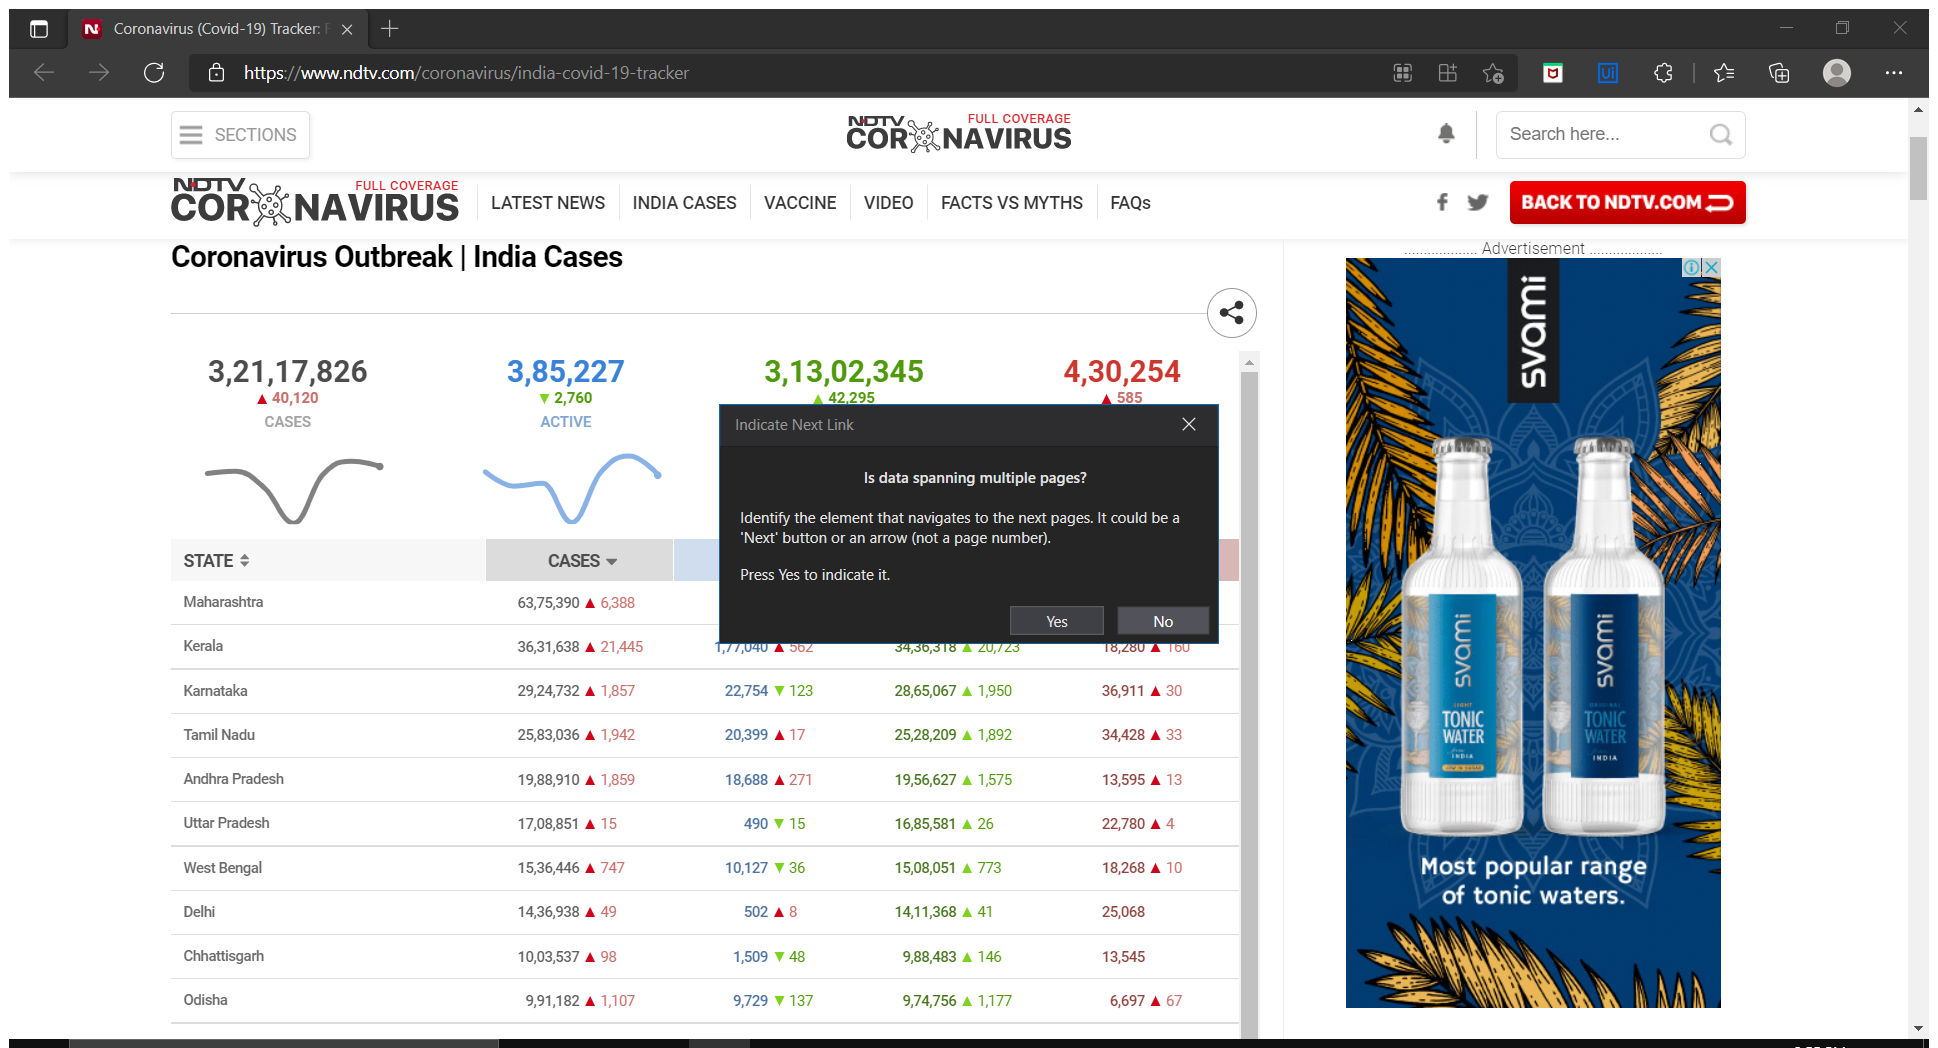
Workflow: first

Step 1: Attach Browser 'Coronavir Page' in window 'Coronavirus (Covid-19) Tracker: Find India’s day wise Cases, Dea*' (msedge.exe)

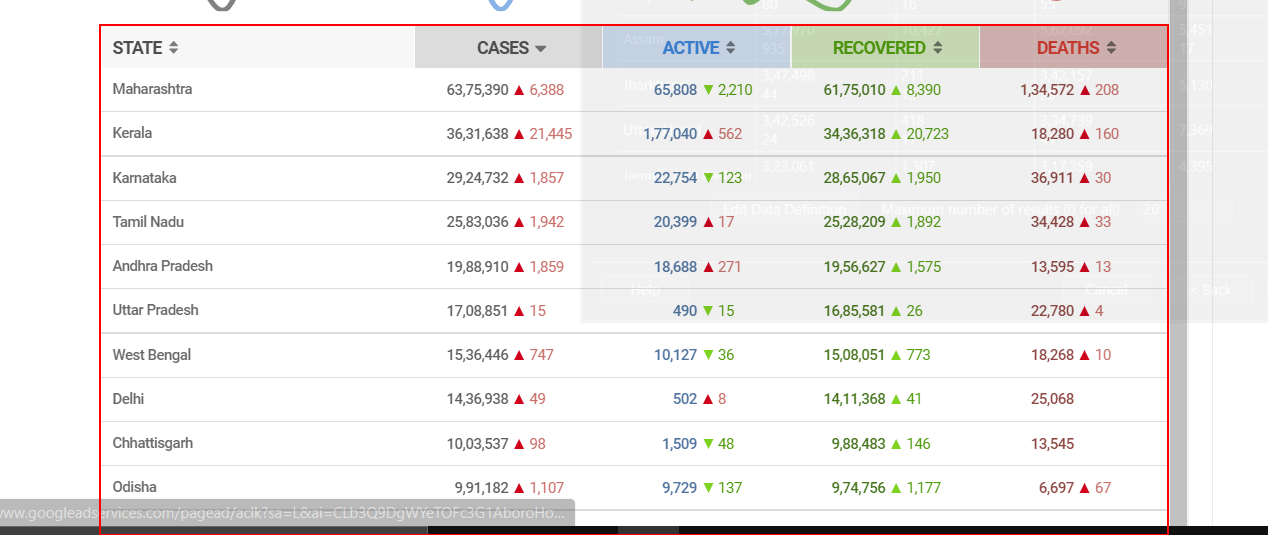
Step 2: get-text from the table

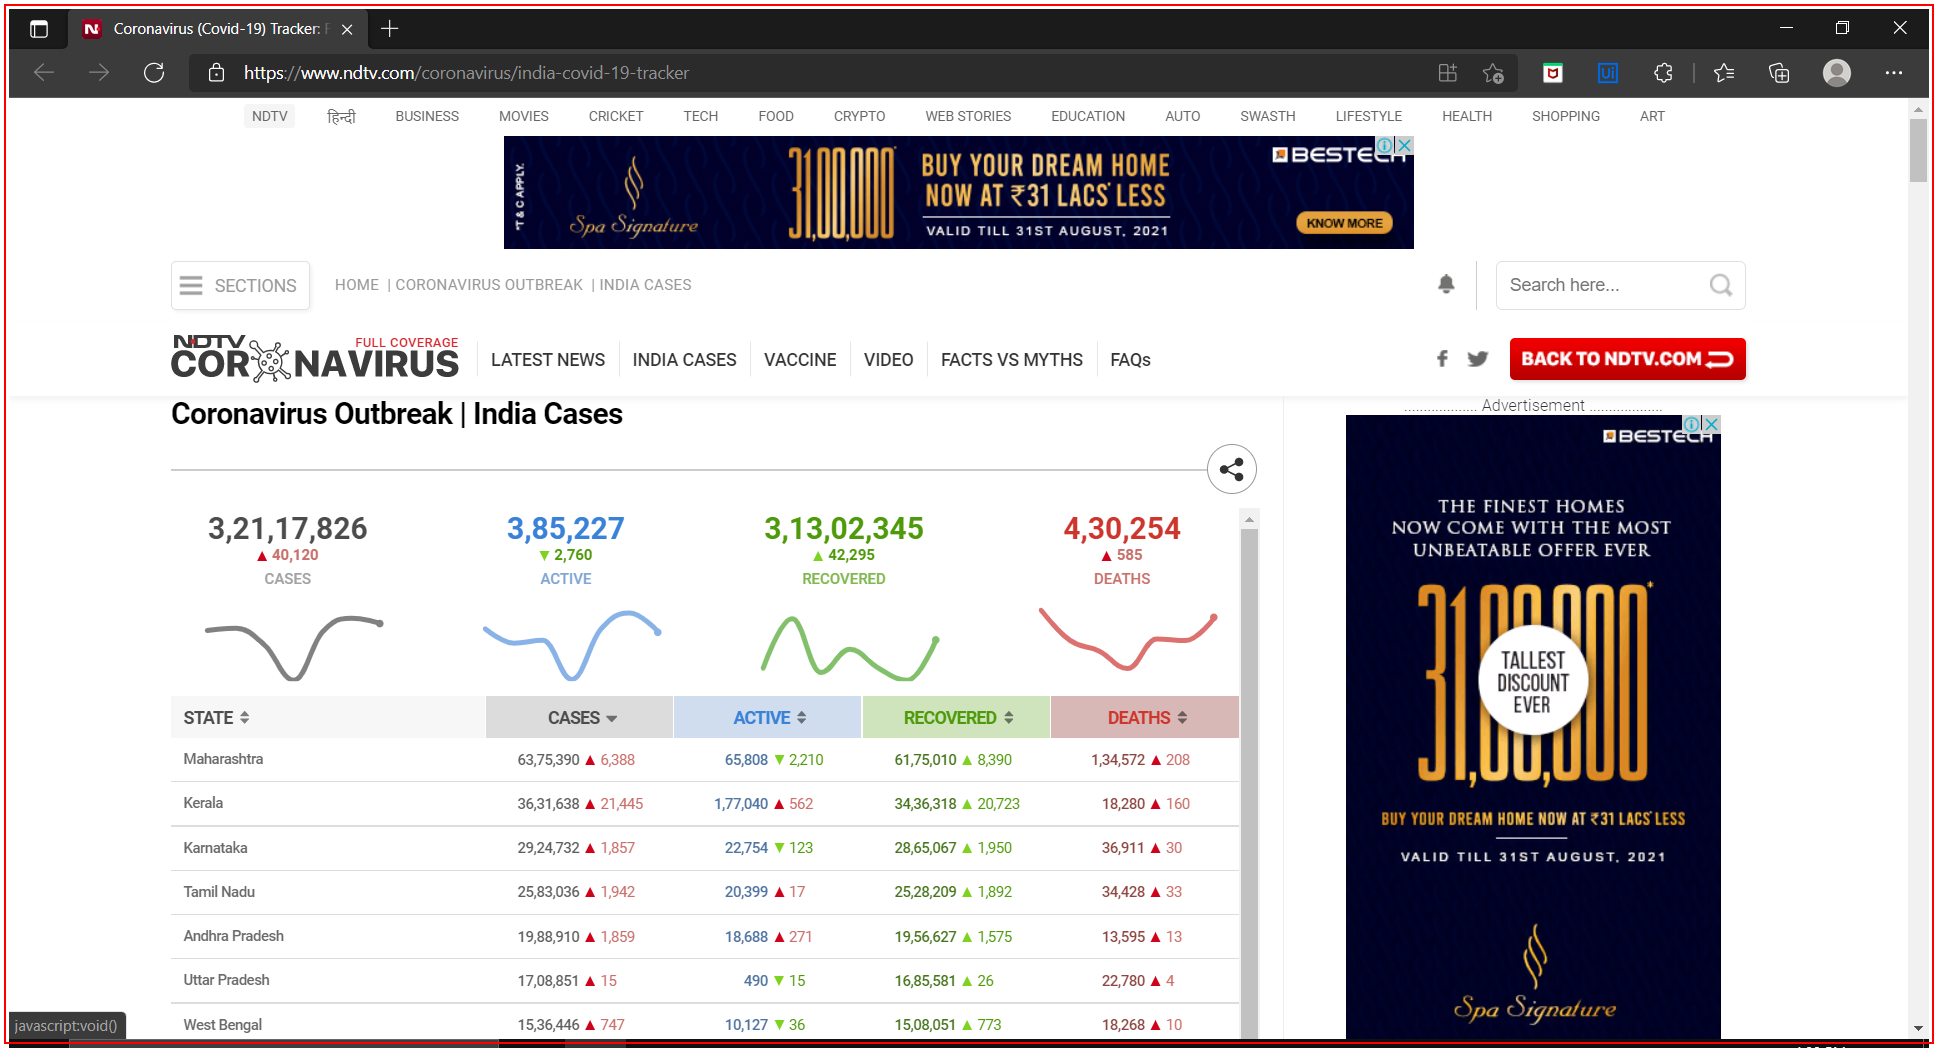
Step 3: Close Application 'msedge.exe Coronavirus'

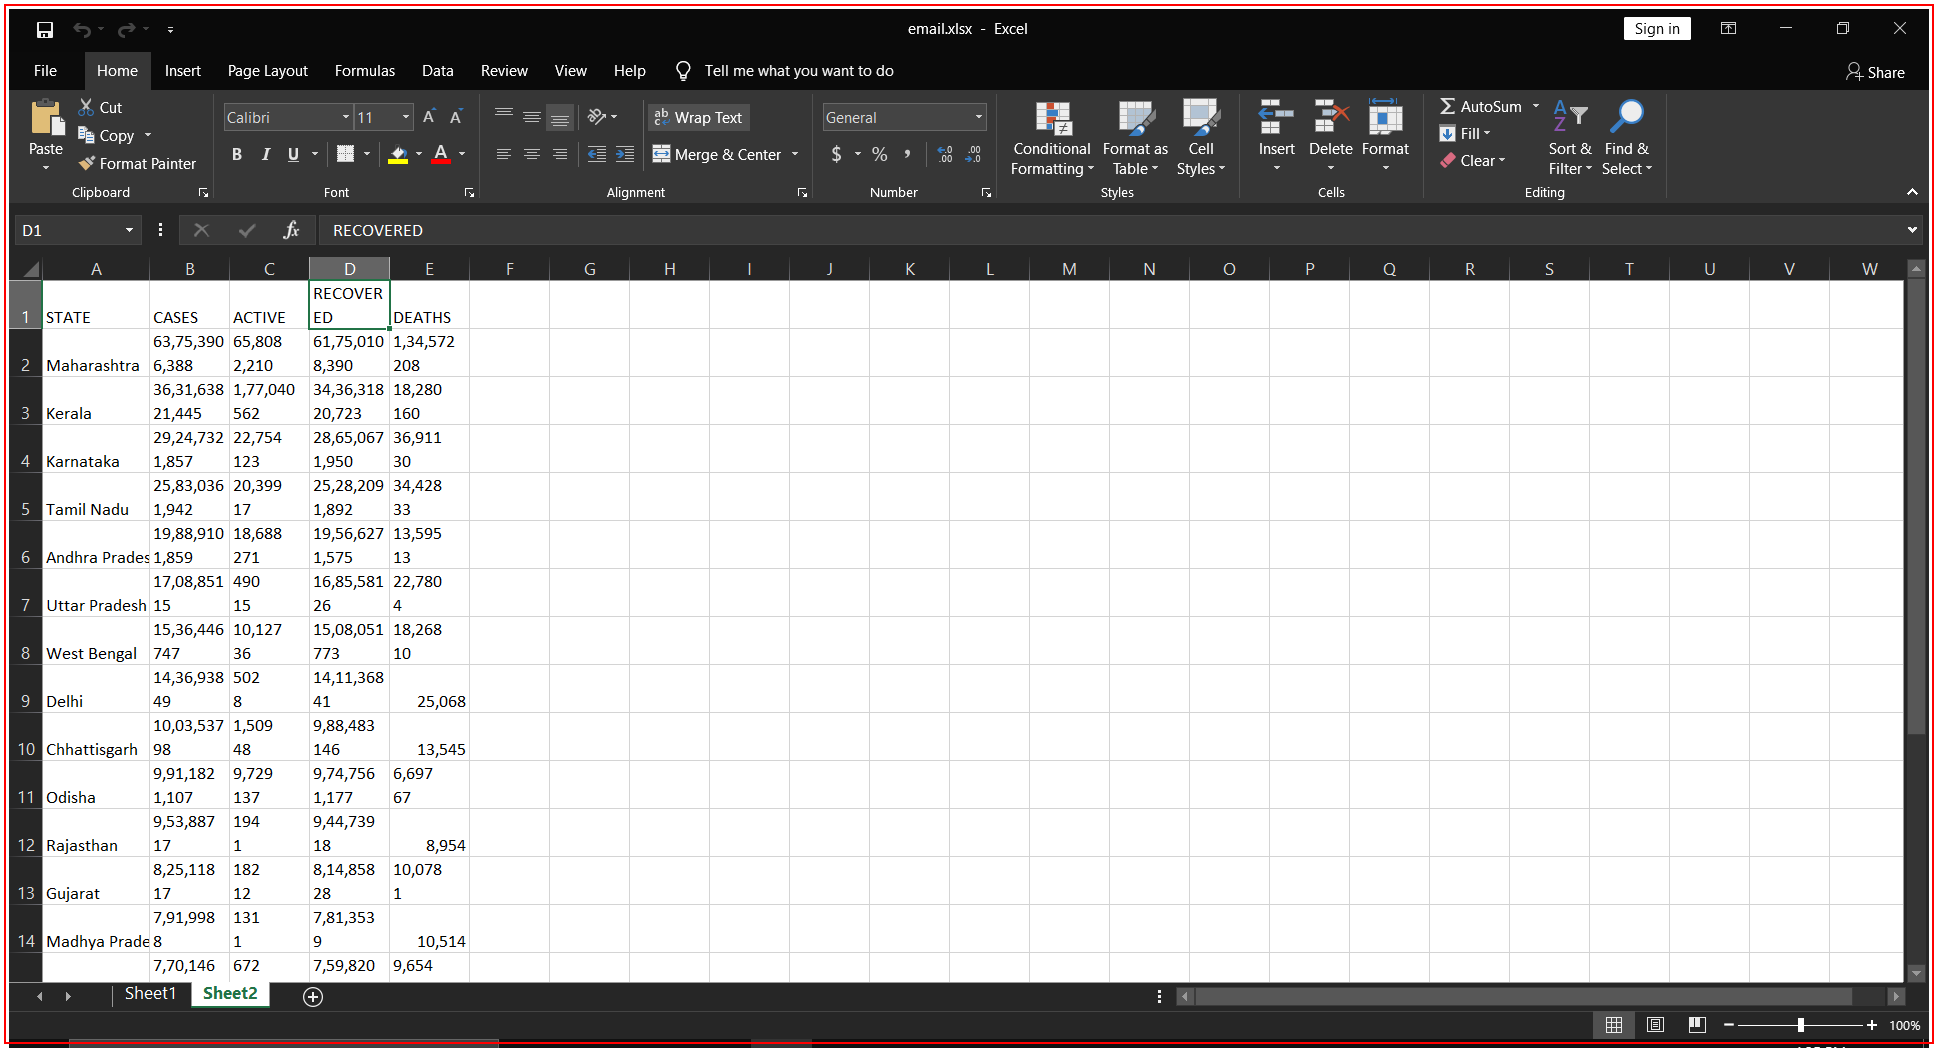
Step 4: Close Application 'EXCEL.EXE email.xlsx'